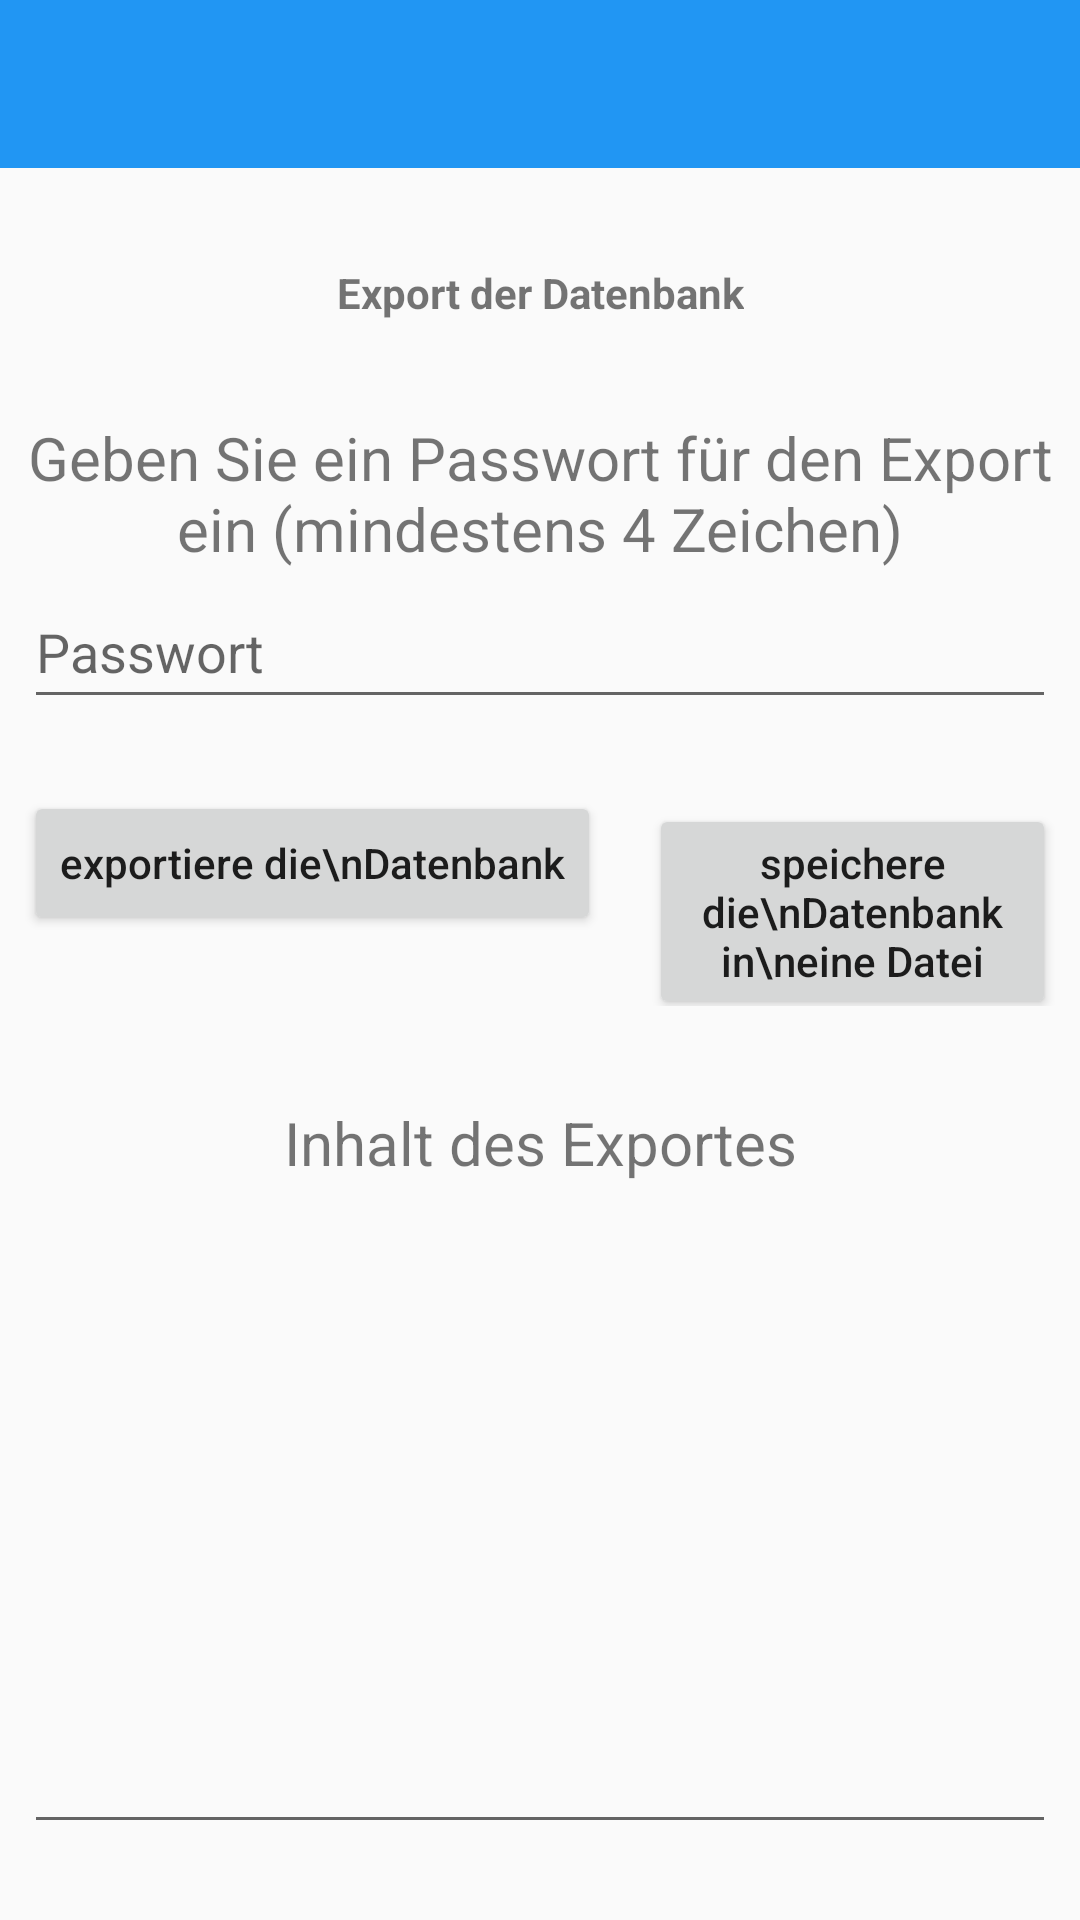

The Android layout XML behind this screen, and the referenced resources:
<!-- AndroidManifest.xml: application theme Theme.AppCompat.Light.NoActionBar -->
<!-- res/layout/activity_database_export_file.xml -->
<?xml version="1.0" encoding="utf-8"?>
<ScrollView xmlns:android="http://schemas.android.com/apk/res/android"
    xmlns:app="http://schemas.android.com/apk/res-auto"
    xmlns:tools="http://schemas.android.com/tools"
    android:layout_width="match_parent"
    android:layout_height="match_parent"
    android:isScrollContainer="true"
    android:orientation="vertical"
    tools:context=".DatabaseExportFile">

    <LinearLayout
        android:layout_width="match_parent"
        android:layout_height="wrap_content"
        android:isScrollContainer="true"
        android:orientation="vertical">

        <androidx.appcompat.widget.Toolbar
            android:id="@+id/toolbar_main"
            android:layout_width="match_parent"
            android:layout_height="?attr/actionBarSize"
            android:background="@color/colorPrimary"
            android:elevation="@dimen/toolbar_elevation"
            android:theme="@style/ThemeOverlay.AppCompat.Dark.ActionBar"
            app:layout_constraintEnd_toEndOf="parent"
            app:layout_constraintStart_toStartOf="parent"
            app:layout_constraintTop_toTopOf="parent"
            app:popupTheme="@style/ThemeOverlay.AppCompat.Light" />

        <TextView
            android:id="@+id/tvDatabaseTitle"
            android:layout_width="wrap_content"
            android:layout_height="wrap_content"
            android:layout_gravity="center"
            android:layout_marginStart="8dp"
            android:layout_marginTop="32dp"
            android:layout_marginEnd="8dp"
            android:text="Export der Datenbank"
            android:textAlignment="center"
            android:textSize="@dimen/title_size"
            android:textStyle="bold" />

        <TextView
            android:id="@+id/tvPassphrase"
            android:layout_width="wrap_content"
            android:layout_height="wrap_content"
            android:layout_gravity="center"
            android:layout_marginStart="8dp"
            android:layout_marginTop="32dp"
            android:layout_marginEnd="8dp"
            android:text="Geben Sie ein Passwort für den Export ein (mindestens 4 Zeichen)"
            android:textAlignment="center"
            android:textSize="20sp" />


        <EditText
            android:id="@+id/etPassphraseDatabaseExport"
            android:layout_width="match_parent"
            android:layout_height="wrap_content"
            android:layout_marginStart="8dp"
            android:layout_marginTop="2dp"
            android:layout_marginEnd="8dp"
            android:hint="Passwort"
            android:inputType="textPersonName"
            android:minHeight="48dp" />

        <LinearLayout
            android:layout_width="wrap_content"
            android:layout_height="wrap_content"
            android:layout_gravity="center"
            android:orientation="horizontal">

            <Button
                android:id="@+id/btnExportDatabaseToFile"
                android:layout_width="wrap_content"
                android:layout_height="wrap_content"
                android:layout_marginStart="8dp"
                android:layout_marginTop="24dp"
                android:layout_marginEnd="8dp"
                android:text="exportiere die\nDatenbank"
                android:textAllCaps="false" />

            <Button
                android:id="@+id/btnSaveDatabaseToFile"
                android:layout_width="wrap_content"
                android:layout_height="wrap_content"
                android:layout_marginStart="8dp"
                android:layout_marginLeft="18dp"
                android:layout_marginTop="24dp"
                android:layout_marginEnd="8dp"
                android:text="speichere die\nDatenbank in\neine Datei"
                android:textAllCaps="false" />

        </LinearLayout>

        <TextView
            android:id="@+id/textView2"
            android:layout_width="wrap_content"
            android:layout_height="wrap_content"
            android:layout_gravity="center"
            android:layout_marginStart="8dp"
            android:layout_marginTop="32dp"
            android:layout_marginEnd="8dp"
            android:text="Inhalt des Exportes"
            android:textAlignment="center"
            android:textSize="20sp" />

        <EditText
            android:id="@+id/etDatabaseContentExport"
            android:layout_width="wrap_content"
            android:layout_height="wrap_content"
            android:layout_gravity="center"
            android:layout_marginStart="8dp"
            android:layout_marginTop="32dp"
            android:layout_marginEnd="8dp"
            android:ems="60"
            android:gravity="start|top"
            android:inputType="textMultiLine"
            android:isScrollContainer="true"
            android:minLines="8"
            tools:ignore="SpeakableTextPresentCheck" />

    </LinearLayout>
</ScrollView>
<!-- resources referenced by this layout -->
<resources>
  <color name="colorPrimary">#2196F3</color>
</resources>
